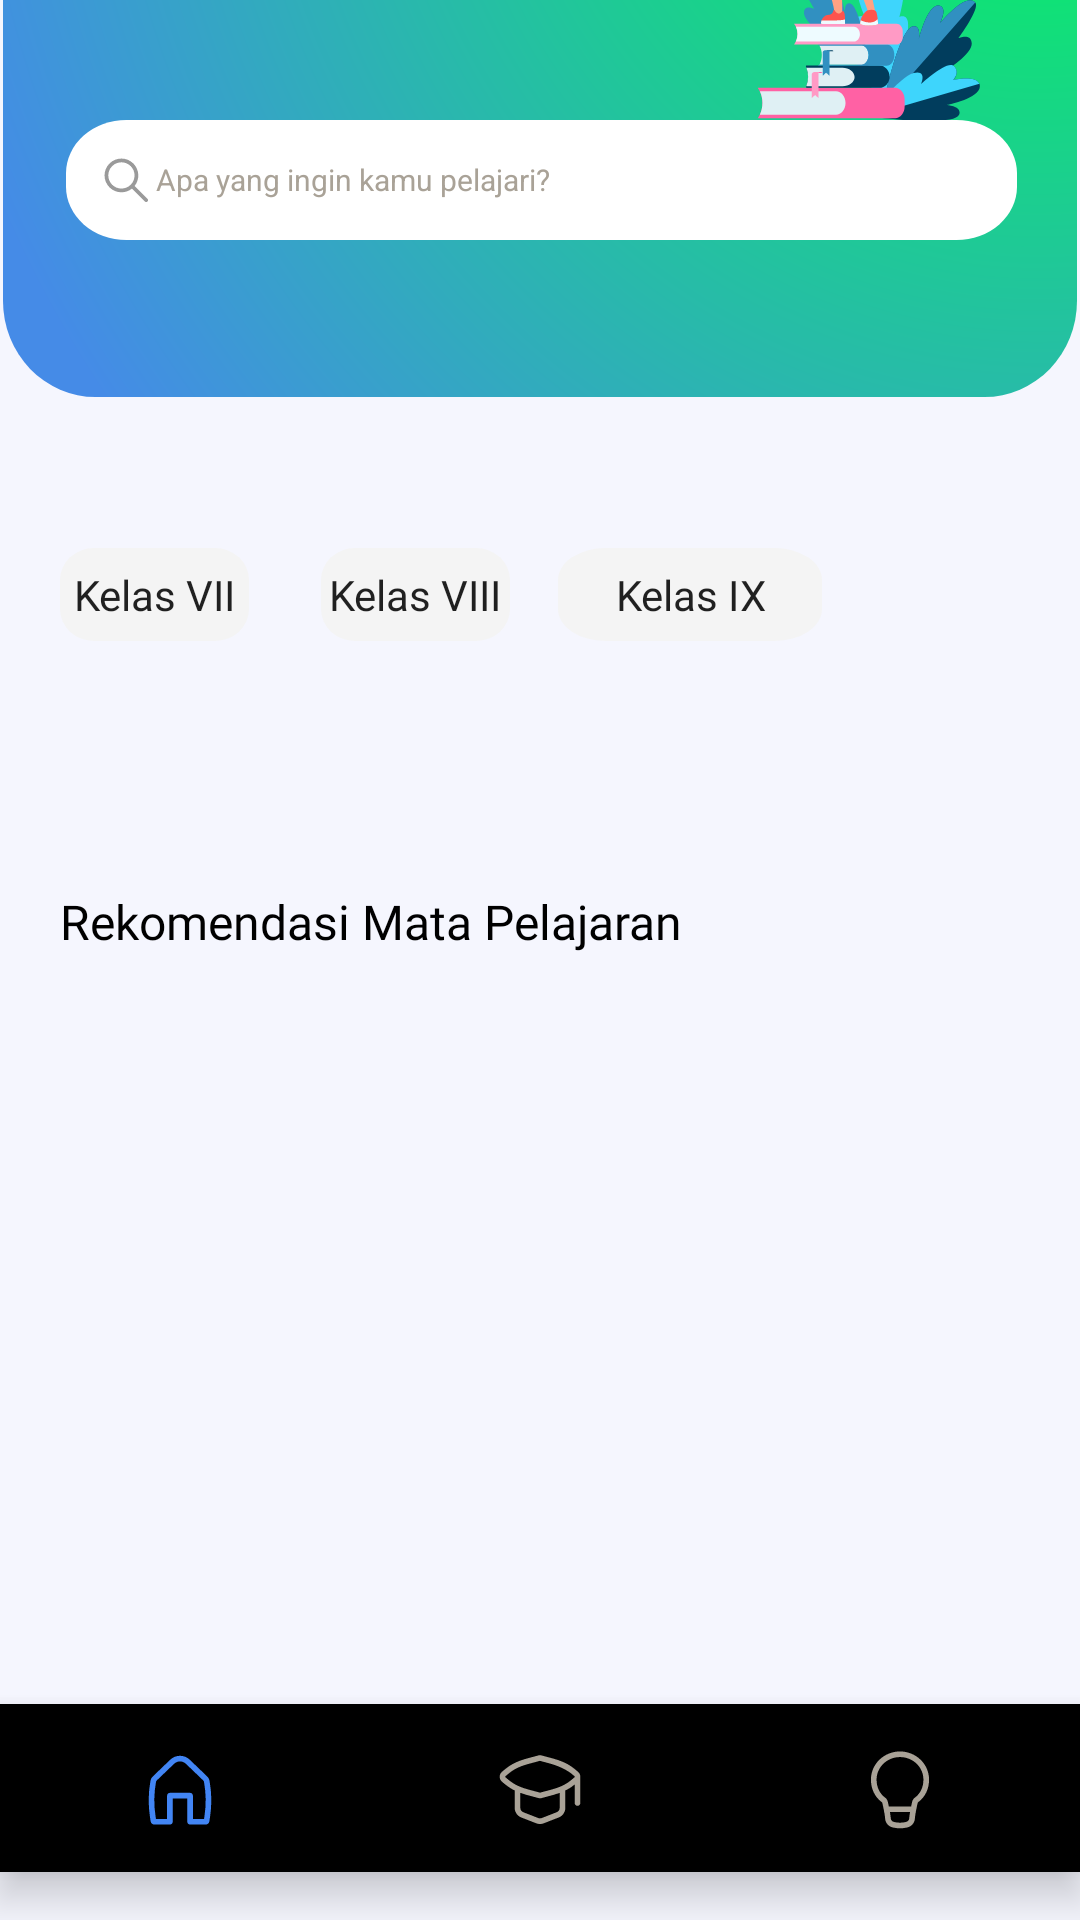

Reconstruct the res/layout file that produces this screen, plus the resources it refers to.
<!-- AndroidManifest.xml: application theme Theme.SuksesDidikan -->
<!-- res/layout/activity_main.xml -->
<?xml version="1.0" encoding="utf-8"?>
<androidx.drawerlayout.widget.DrawerLayout
    xmlns:android="http://schemas.android.com/apk/res/android"
    xmlns:app="http://schemas.android.com/apk/res-auto"
    xmlns:tools="http://schemas.android.com/tools"
    android:id="@+id/drawerLayout"
    android:layout_width="match_parent"
    android:layout_height="match_parent">
    
    

<androidx.constraintlayout.widget.ConstraintLayout
    android:layout_width="match_parent"
    android:layout_height="match_parent"
    android:background="@color/whitebg"
    tools:context=".view.MainActivity">

    <ImageView
        android:id="@+id/logout"
        android:layout_width="29dp"
        android:layout_height="26dp"
        android:layout_marginTop="36dp"
        android:src="@drawable/logout"
        app:layout_constraintBottom_toTopOf="@+id/imageView10"
        app:layout_constraintEnd_toStartOf="@+id/tv_welcome"
        app:layout_constraintHorizontal_bias="0.149"
        app:layout_constraintStart_toStartOf="parent"
        app:layout_constraintTop_toTopOf="parent"
        app:layout_constraintVertical_bias="0.0" />

    <TextView
        android:id="@+id/tv_welcome"
        android:layout_width="wrap_content"
        android:layout_height="wrap_content"
        android:layout_marginTop="36dp"
        android:fontFamily="@font/opensansbold"
        android:text="Hello Farras"
        android:textColor="@color/black"
        android:textSize="20sp"
        app:layout_constraintBottom_toTopOf="@+id/imageView10"
        app:layout_constraintEnd_toEndOf="parent"
        app:layout_constraintHorizontal_bias="0.498"
        app:layout_constraintStart_toStartOf="parent"
        app:layout_constraintTop_toTopOf="parent"
        app:layout_constraintVertical_bias="0.0" />

    <ImageView
        android:id="@+id/imageView10"
        android:layout_width="358dp"
        android:layout_height="224dp"
        android:layout_marginBottom="508dp"
        android:background="@drawable/cv_home"
        app:layout_constraintBottom_toBottomOf="parent"
        app:layout_constraintEnd_toEndOf="parent"
        app:layout_constraintHorizontal_bias="0.485"
        app:layout_constraintStart_toStartOf="parent" />

    <ImageView
        android:id="@+id/imageView11"
        android:layout_width="127dp"
        android:layout_height="120dp"
        android:layout_marginEnd="16dp"
        android:src="@drawable/group_1"
        app:layout_constraintBottom_toBottomOf="@+id/imageView10"
        app:layout_constraintEnd_toEndOf="@+id/imageView10"
        app:layout_constraintTop_toTopOf="@+id/imageView10"
        app:layout_constraintVertical_bias="0.115" />

    <TextView
        android:layout_width="wrap_content"
        android:layout_height="wrap_content"
        android:layout_marginTop="20dp"
        android:fontFamily="@font/prozalibrebold"
        android:text="Mulai\nBelajar"
        android:textColor="@color/white"
        android:textSize="36sp"
        app:layout_constraintEnd_toStartOf="@+id/imageView11"
        app:layout_constraintHorizontal_bias="0.277"
        app:layout_constraintStart_toStartOf="@+id/imageView10"
        app:layout_constraintTop_toTopOf="@+id/imageView10" />

    <EditText
        android:id="@+id/editText"
        android:layout_width="317dp"
        android:layout_height="40dp"
        android:background="@drawable/rectangle_1"
        android:drawableLeft="@drawable/search"
        android:focusable="false"
        android:paddingLeft="10dp"
        android:text="Apa yang ingin kamu pelajari?"
        android:textColor="@color/gray"
        android:textSize="10sp"
        app:layout_constraintBottom_toBottomOf="@+id/imageView10"
        app:layout_constraintEnd_toEndOf="@+id/imageView10"
        app:layout_constraintHorizontal_bias="0.512"
        app:layout_constraintStart_toStartOf="@+id/imageView10"
        app:layout_constraintTop_toBottomOf="@+id/imageView11"
        app:layout_constraintVertical_bias="0.0" />

    <androidx.appcompat.widget.AppCompatButton
        android:id="@+id/btn9"
        android:layout_width="wrap_content"
        android:layout_height="31dp"
        android:layout_marginStart="16dp"
        android:background="@drawable/cv_frame"
        android:fontFamily="@font/opensansregular"
        android:padding="5dp"
        android:text="Kelas IX"
        android:textAllCaps="false"
        app:layout_constraintBottom_toBottomOf="@+id/btn8"
        app:layout_constraintEnd_toEndOf="parent"
        app:layout_constraintHorizontal_bias="0.0"
        app:layout_constraintStart_toEndOf="@+id/btn8"
        app:layout_constraintTop_toTopOf="@+id/btn8"
        app:layout_constraintVertical_bias="0.0" />

    <androidx.appcompat.widget.AppCompatButton
        android:id="@+id/btn7"
        android:layout_width="63dp"
        android:layout_height="31dp"
        android:layout_marginStart="20dp"
        android:background="@drawable/cv_frame"
        android:fontFamily="@font/opensansregular"
        android:text="Kelas VII"
        android:textAllCaps="false"
        app:layout_constraintBottom_toTopOf="@+id/textView11"
        app:layout_constraintStart_toStartOf="parent"
        app:layout_constraintTop_toBottomOf="@+id/imageView10"
        app:layout_constraintVertical_bias="0.38" />

    <androidx.appcompat.widget.AppCompatButton
        android:id="@+id/btn8"
        android:layout_width="63dp"
        android:layout_height="31dp"
        android:layout_marginStart="24dp"
        android:background="@drawable/cv_frame"
        android:fontFamily="@font/opensansregular"
        android:text="Kelas VIII"
        android:textAllCaps="false"
        app:layout_constraintBottom_toBottomOf="@+id/btn7"
        app:layout_constraintStart_toEndOf="@+id/btn7"
        app:layout_constraintTop_toTopOf="@+id/btn7"
        app:layout_constraintVertical_bias="0.0" />

    <TextView
        android:id="@+id/textView11"
        android:layout_width="wrap_content"
        android:layout_height="wrap_content"
        android:layout_marginStart="20dp"
        android:fontFamily="@font/opensansbold"
        android:text="Rekomendasi Mata Pelajaran"
        android:textColor="@color/black"
        android:textSize="16sp"
        app:layout_constraintBottom_toBottomOf="parent"
        app:layout_constraintStart_toStartOf="parent"
        app:layout_constraintTop_toTopOf="parent"
        app:layout_constraintVertical_bias="0.479" />

    <androidx.recyclerview.widget.RecyclerView
        android:id="@+id/rvRekomen"
        android:layout_width="wrap_content"
        android:layout_height="wrap_content"
        android:layout_centerHorizontal="true"
        android:layout_centerVertical="true"
        android:layout_marginTop="15dp"
        android:scrollbars="vertical"
        app:layout_constraintEnd_toEndOf="parent"
        app:layout_constraintHorizontal_bias="0.065"
        app:layout_constraintStart_toStartOf="parent"
        app:layout_constraintTop_toBottomOf="@+id/textView11"
        tools:listitem="@layout/item_rekomen" />

    <com.google.android.material.bottomnavigation.BottomNavigationView
        android:id="@+id/bottomNavigation"
        android:layout_width="match_parent"
        android:layout_height="wrap_content"
        android:layout_alignParentBottom="true"
        android:layout_marginBottom="16dp"
        android:background="@drawable/bottom_background"
        android:elevation="2dp"
        app:itemIconSize="30dp"
        app:itemIconTint="@drawable/item_selector"
        app:itemRippleColor="@android:color/transparent"
        app:labelVisibilityMode="unlabeled"
        app:layout_constraintBottom_toBottomOf="parent"
        app:layout_constraintEnd_toEndOf="parent"
        app:layout_constraintHorizontal_bias="0.0"
        app:layout_constraintStart_toStartOf="parent"
        app:menu="@menu/bottom_nav_menu" />


</androidx.constraintlayout.widget.ConstraintLayout>
</androidx.drawerlayout.widget.DrawerLayout>
<!-- res/layout/item_rekomen.xml (included above) -->
<?xml version="1.0" encoding="utf-8"?>
<androidx.cardview.widget.CardView xmlns:android="http://schemas.android.com/apk/res/android"
    xmlns:app="http://schemas.android.com/apk/res-auto"
    android:layout_width="wrap_content"
    android:layout_height="wrap_content"
    android:layout_marginBottom="12dp"
    android:layout_marginEnd="15dp"
    android:layout_marginStart="10dp"
    app:cardCornerRadius="10dp"
    app:cardElevation="0dp">

    <RelativeLayout
        android:layout_width="150dp"
        android:layout_height="200dp"
        android:backgroundTint="@color/white">

        <ImageView
            android:id="@+id/tv_avatar"
            android:layout_width="wrap_content"
            android:layout_height="wrap_content"
            android:layout_centerHorizontal="true"
            android:src="@drawable/agama"/>

        <TextView
            android:id="@+id/tv_matpel"
            android:layout_width="wrap_content"
            android:layout_height="wrap_content"
            android:layout_below="@id/tv_avatar"
            android:layout_centerHorizontal="true"
            android:layout_marginTop="8dp"
            android:fontFamily="@font/opensansbold"
            android:text="Agama"
            android:textColor="@color/black"
            android:textSize="16sp"/>


        <androidx.appcompat.widget.AppCompatButton
            android:id="@+id/like_button"
            android:layout_width="39dp"
            android:layout_height="26dp"
            android:layout_below="@id/tv_matpel"
            android:layout_alignParentStart="true"
            android:layout_marginStart="7dp"
            android:layout_marginTop="8dp"
            android:background="@drawable/like" />

        <androidx.appcompat.widget.AppCompatButton
            android:id="@+id/bookmark_button"
            android:layout_width="39dp"
            android:layout_height="26dp"
            android:layout_below="@id/tv_matpel"
            android:layout_alignParentEnd="true"
            android:layout_marginTop="8dp"
            android:layout_marginEnd="17dp"
            android:background="@drawable/ic_bookmark" />

    </RelativeLayout>
</androidx.cardview.widget.CardView>
<!-- resources referenced by this layout -->
<resources>
  <color name="black">#FF000000</color>
  <color name="gray">#A9A297</color>
  <color name="white">#FFFFFFFF</color>
  <color name="whitebg">#F5F6FE</color>
  <!-- drawable cv_frame (drawable) -->
  <vector xmlns:android="http://schemas.android.com/apk/res/android"
      android:width="61dp"
      android:height="32dp"
      android:viewportWidth="61"
      android:viewportHeight="32">
    <path
        android:pathData="M11,0L50,0A11,11 0,0 1,61 11L61,21A11,11 0,0 1,50 32L11,32A11,11 0,0 1,0 21L0,11A11,11 0,0 1,11 0z"
        android:fillColor="#F4F4F4"/>
  </vector>
  <!-- drawable cv_home (drawable) -->
  <vector xmlns:android="http://schemas.android.com/apk/res/android"
      xmlns:aapt="http://schemas.android.com/aapt"
      android:width="348dp"
      android:height="210dp"
      android:viewportWidth="348"
      android:viewportHeight="210">
    <path
        android:pathData="M30,0L318,0A30,30 0,0 1,348 30L348,180A30,30 0,0 1,318 210L30,210A30,30 0,0 1,0 180L0,30A30,30 0,0 1,30 0z">
      <aapt:attr name="android:fillColor">
        <gradient 
            android:centerX="335.39"
            android:centerY="0"
            android:gradientRadius="424.01"
            android:type="radial">
          <item android:offset="0" android:color="#FF00FB55"/>
          <item android:offset="0.87" android:color="#FF458BE7"/>
        </gradient>
      </aapt:attr>
    </path>
  </vector>
  <!-- drawable item_selector (drawable) -->
  <?xml version="1.0" encoding="utf-8"?>
  <selector xmlns:android="http://schemas.android.com/apk/res/android">
      <item
          android:state_selected="true"
          android:color="@color/bluebg"/>
      <item
          android:state_selected="false"
          android:color="@color/gray"/>
  </selector>
  <!-- drawable logout (drawable) -->
  <vector xmlns:android="http://schemas.android.com/apk/res/android"
      android:width="21dp"
      android:height="20dp"
      android:viewportWidth="21"
      android:viewportHeight="20">
    <path
        android:pathData="M9,9V6L14,10L9,14V11H0V9H9ZM1.458,13H3.582C4.28,14.719 5.554,16.142 7.185,17.026C8.817,17.91 10.704,18.199 12.526,17.845C14.347,17.49 15.988,16.514 17.169,15.083C18.35,13.652 18.997,11.855 19,10C19.001,8.143 18.356,6.343 17.175,4.909C15.994,3.476 14.351,2.498 12.528,2.143C10.705,1.788 8.815,2.079 7.183,2.965C5.551,3.851 4.277,5.278 3.582,7H1.458C2.732,2.943 6.522,0 11,0C16.523,0 21,4.477 21,10C21,15.523 16.523,20 11,20C6.522,20 2.732,17.057 1.458,13Z"
        android:fillColor="#090808"/>
  </vector>
  <!-- drawable rectangle_1 (drawable) -->
  <vector xmlns:android="http://schemas.android.com/apk/res/android"
      android:width="315dp"
      android:height="45dp"
      android:viewportWidth="315"
      android:viewportHeight="45">
    <path
        android:pathData="M20,0L295,0A20,20 0,0 1,315 20L315,25A20,20 0,0 1,295 45L20,45A20,20 0,0 1,0 25L0,20A20,20 0,0 1,20 0z"
        android:fillColor="@color/white"/>
  </vector>
  <style name="Theme.SuksesDidikan" parent="Theme.MaterialComponents.DayNight.NoActionBar">
          
          <item name="colorPrimary">@color/black</item>
  
          
          <item name="colorOnSecondary">@color/black</item>
  
          
          <item name="android:statusBarColor">#418698</item>
  
          
      </style>
  <color name="bluebg">#4285F4</color>
</resources>
